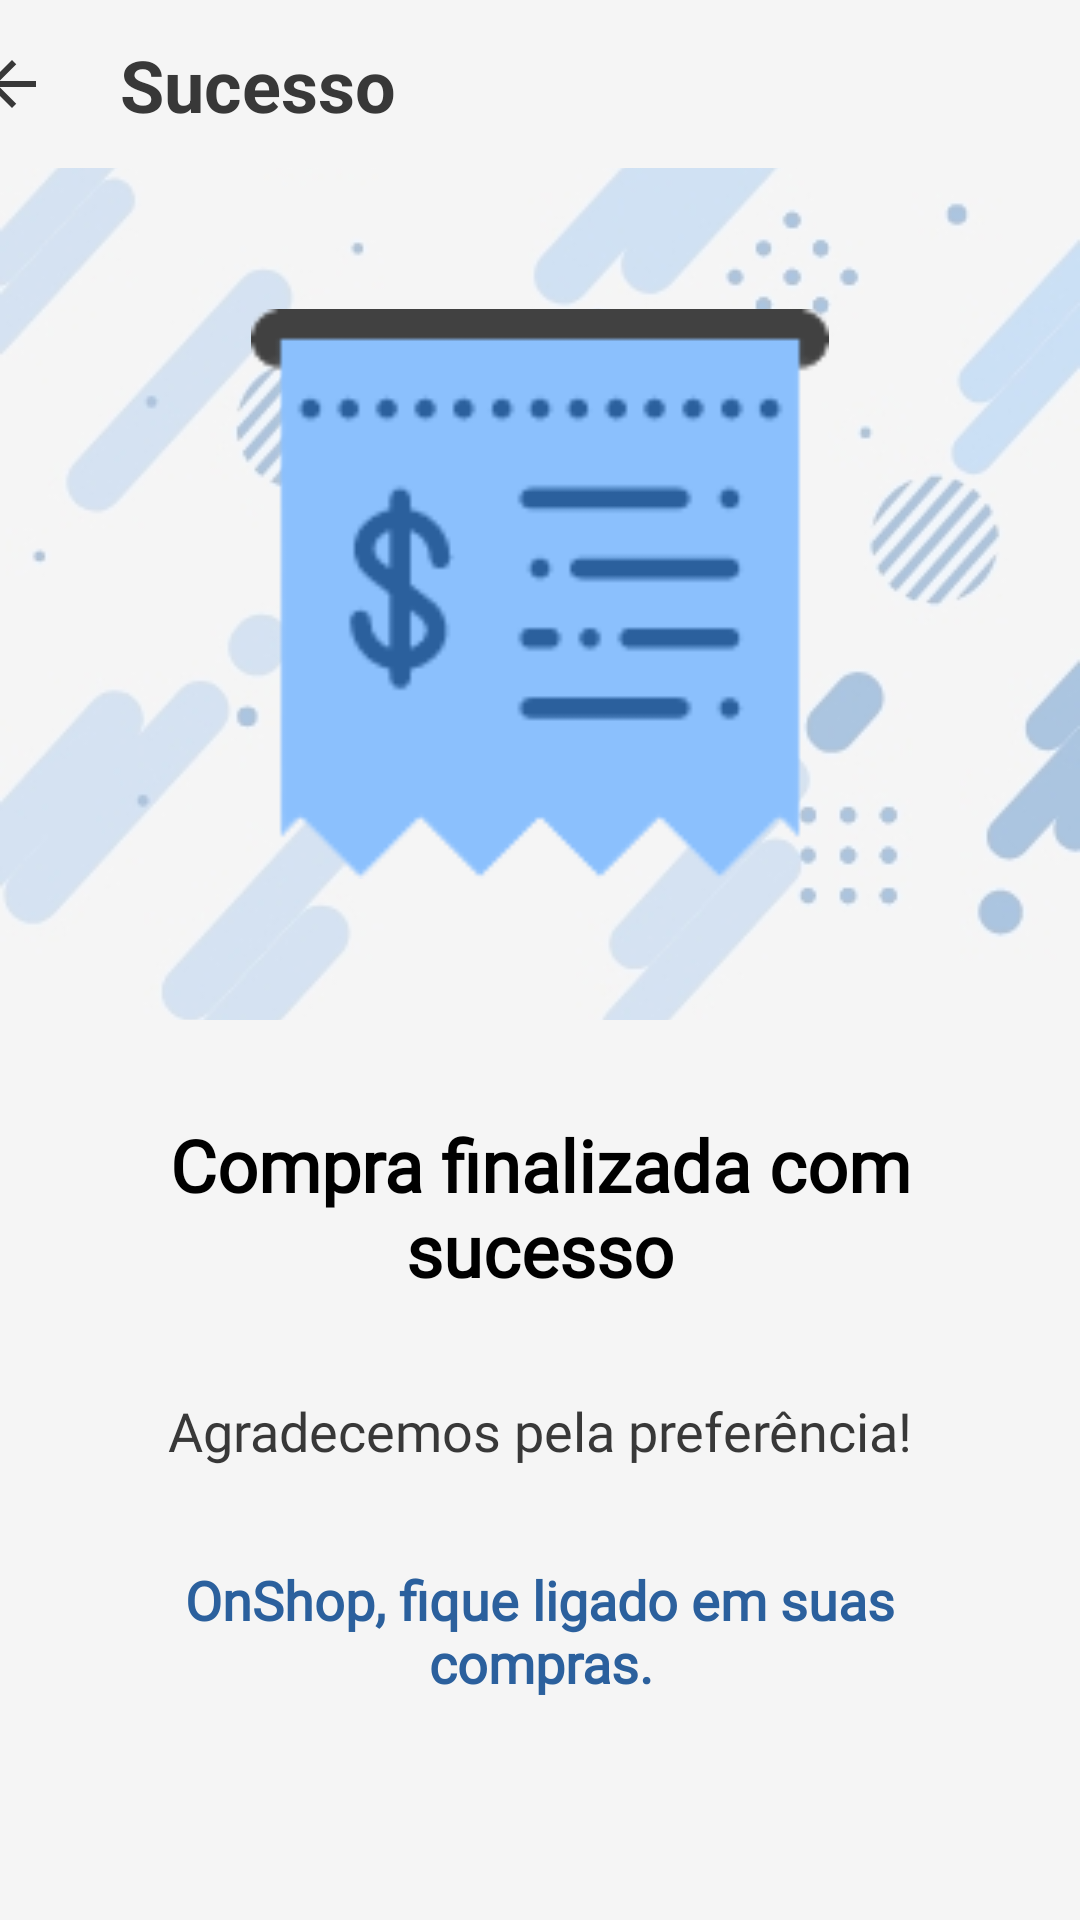

Layout XML and referenced resources for this Android screen:
<!-- AndroidManifest.xml: application theme Theme.OnShop -->
<!-- res/layout/finalizar_compras_fragment.xml -->
<?xml version="1.0" encoding="utf-8"?>
<androidx.constraintlayout.widget.ConstraintLayout xmlns:android="http://schemas.android.com/apk/res/android"
    xmlns:app="http://schemas.android.com/apk/res-auto"
    xmlns:tools="http://schemas.android.com/tools"
    android:layout_width="match_parent"
    android:layout_height="match_parent"
    android:background="@drawable/bg_onshop">

    <androidx.appcompat.widget.Toolbar
        android:id="@+id/toolbar3"
        android:layout_width="409dp"
        android:layout_height="wrap_content"
        android:background="@color/whiteOnShop"
        android:minHeight="?attr/actionBarSize"
        android:theme="?attr/actionBarTheme"
        app:layout_constraintEnd_toEndOf="parent"
        app:layout_constraintStart_toStartOf="parent"
        app:layout_constraintTop_toTopOf="parent"
        app:navigationIcon="@drawable/ic_arrow_back_produto" />

    <androidx.constraintlayout.widget.ConstraintLayout
        android:layout_width="0dp"
        android:layout_height="0dp"
        app:layout_constraintBottom_toBottomOf="@+id/toolbar3"
        app:layout_constraintEnd_toEndOf="@+id/toolbar3"
        app:layout_constraintHorizontal_bias="0.498"
        app:layout_constraintStart_toStartOf="@+id/toolbar3"
        app:layout_constraintTop_toTopOf="parent">

        <TextView
            android:id="@+id/textView7"
            android:layout_width="wrap_content"
            android:layout_height="wrap_content"
            android:layout_marginStart="64dp"
            android:text="Sucesso"
            android:textColor="@color/grayOnShop"
            android:textSize="24sp"
            android:textStyle="bold"
            app:layout_constraintBottom_toBottomOf="parent"
            app:layout_constraintStart_toStartOf="parent"
            app:layout_constraintTop_toTopOf="parent" />
    </androidx.constraintlayout.widget.ConstraintLayout>

    <androidx.constraintlayout.widget.ConstraintLayout
        android:id="@+id/constraintLayout5"
        android:layout_width="0dp"
        android:layout_height="300dp"
        android:background="@color/whiteOnShop"
        app:layout_constraintBottom_toBottomOf="parent"
        app:layout_constraintEnd_toEndOf="parent"
        app:layout_constraintStart_toStartOf="parent">

        <TextView
            android:id="@+id/textView10"
            android:layout_width="0dp"
            android:layout_height="wrap_content"
            android:layout_marginStart="16dp"
            android:layout_marginTop="32dp"
            android:layout_marginEnd="16dp"
            android:fontFamily="@font/poppins"
            android:text="Compra finalizada com sucesso"
            android:textAlignment="center"
            android:textColor="@color/black"
            android:textSize="24sp"
            android:textStyle="bold"
            app:layout_constraintEnd_toEndOf="parent"
            app:layout_constraintStart_toStartOf="parent"
            app:layout_constraintTop_toTopOf="parent" />

        <TextView
            android:id="@+id/textView11"
            android:layout_width="wrap_content"
            android:layout_height="wrap_content"
            android:layout_marginTop="32dp"
            android:fontFamily="@font/poppins"
            android:text="Agradecemos pela preferência!"
            android:textAlignment="center"
            android:textColor="@color/grayOnShop"
            android:textSize="18sp"
            app:layout_constraintEnd_toEndOf="@+id/textView10"
            app:layout_constraintStart_toStartOf="@+id/textView10"
            app:layout_constraintTop_toBottomOf="@+id/textView10" />

        <TextView
            android:id="@+id/textView8"
            android:layout_width="0dp"
            android:layout_height="wrap_content"
            android:layout_marginTop="32dp"
            android:fontFamily="@font/poppins"
            android:text="OnShop, fique ligado em suas compras."
            android:textAlignment="center"
            android:textColor="@color/blueOnShop"
            android:textSize="18sp"
            android:textStyle="bold"
            app:layout_constraintEnd_toEndOf="@+id/textView11"
            app:layout_constraintStart_toStartOf="@+id/textView11"
            app:layout_constraintTop_toBottomOf="@+id/textView11" />

    </androidx.constraintlayout.widget.ConstraintLayout>

    <ImageView
        android:id="@+id/imageView"
        android:layout_width="230dp"
        android:layout_height="190dp"
        app:layout_constraintBottom_toTopOf="@+id/constraintLayout5"
        app:layout_constraintEnd_toEndOf="parent"
        app:layout_constraintStart_toStartOf="parent"
        app:layout_constraintTop_toBottomOf="@+id/toolbar3"
        app:srcCompat="@drawable/compra_finalizada" />
</androidx.constraintlayout.widget.ConstraintLayout>
<!-- resources referenced by this layout -->
<resources>
  <color name="black">#FF000000</color>
  <color name="blueOnShop">#2b609d</color>
  <color name="grayOnShop">#383838</color>
  <color name="whiteOnShop">#f5f5f5</color>
  <!-- drawable bg_onshop: jpeg bitmap (drawable, 71337 bytes) -->
  <!-- drawable compra_finalizada: png bitmap (drawable, 5008 bytes) -->
  <!-- drawable ic_arrow_back_produto (drawable) -->
  <vector android:autoMirrored="true" android:height="24dp"
      android:tint="#383838" android:viewportHeight="24"
      android:viewportWidth="24" android:width="24dp" xmlns:android="http://schemas.android.com/apk/res/android">
      <path android:fillColor="@android:color/white" android:pathData="M20,11H7.83l5.59,-5.59L12,4l-8,8 8,8 1.41,-1.41L7.83,13H20v-2z"/>
  </vector>
  <style name="Theme.OnShop" parent="Theme.MaterialComponents.DayNight.DarkActionBar">
          
          <item name="colorPrimary">@color/purple_500</item>
          <item name="colorPrimaryVariant">@color/purple_700</item>
          <item name="colorOnPrimary">@color/white</item>
          
          <item name="colorSecondary">@color/teal_200</item>
          <item name="colorSecondaryVariant">@color/teal_700</item>
          <item name="colorOnSecondary">@color/black</item>
          
          <item name="android:statusBarColor" tools:targetApi="l">?attr/colorPrimaryVariant</item>
          
      </style>
  <color name="purple_500">#2b609d</color>
  <color name="purple_700">#2b609d</color>
  <color name="white">#FFFFFFFF</color>
  <color name="teal_200">#2b609d</color>
  <color name="teal_700">#FF018786</color>
</resources>
